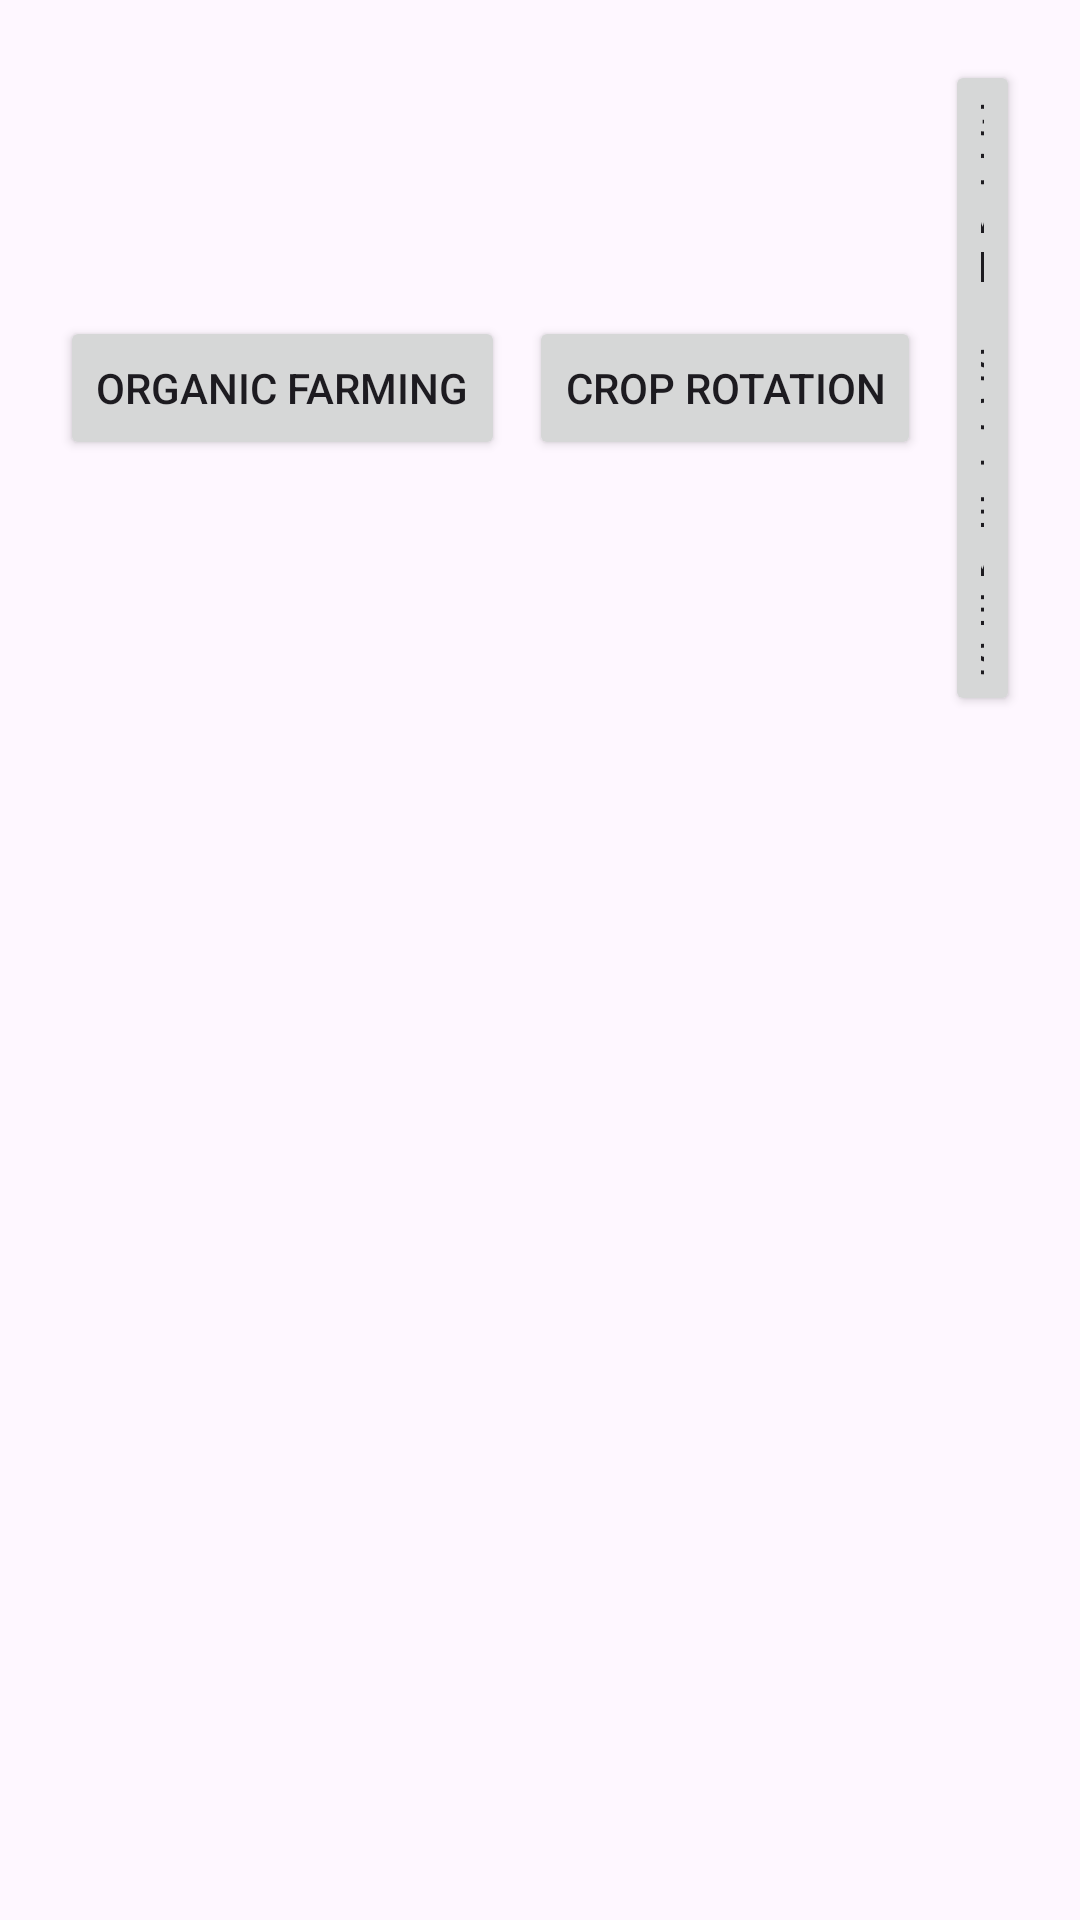

Android layout source for this screen:
<!-- AndroidManifest.xml: application theme Theme.AgriDeal -->
<!-- res/layout/fragment_learn.xml -->
<?xml version="1.0" encoding="utf-8"?>
<LinearLayout xmlns:android="http://schemas.android.com/apk/res/android"
    android:layout_width="match_parent"
    android:layout_height="match_parent"
    android:orientation="vertical"
    android:padding="16dp">

    
    <LinearLayout
        android:layout_width="match_parent"
        android:layout_height="wrap_content"
        android:orientation="horizontal"
        android:gravity="center">

        <Button
            android:id="@+id/btnOrganic"
            android:layout_width="wrap_content"
            android:layout_height="wrap_content"
            android:text="Organic Farming"
            android:layout_margin="4dp"/>

        <Button
            android:id="@+id/btnCropRotation"
            android:layout_width="wrap_content"
            android:layout_height="wrap_content"
            android:text="Crop Rotation"
            android:layout_margin="4dp"/>

        <Button
            android:id="@+id/btnSchemes"
            android:layout_width="wrap_content"
            android:layout_height="wrap_content"
            android:text="Govt Schemes"
            android:layout_margin="4dp"/>
    </LinearLayout>

    






    
    <androidx.recyclerview.widget.RecyclerView
        android:id="@+id/recyclerView"
        android:layout_width="match_parent"
        android:layout_height="wrap_content"
        android:layout_marginTop="16dp"/>
</LinearLayout>
<!-- resources referenced by this layout -->
<resources>
  <style name="Theme.AgriDeal" parent="Base.Theme.AgriDeal" />
  <style name="Base.Theme.AgriDeal" parent="Theme.Material3.DayNight.NoActionBar">
  
      </style>
</resources>
